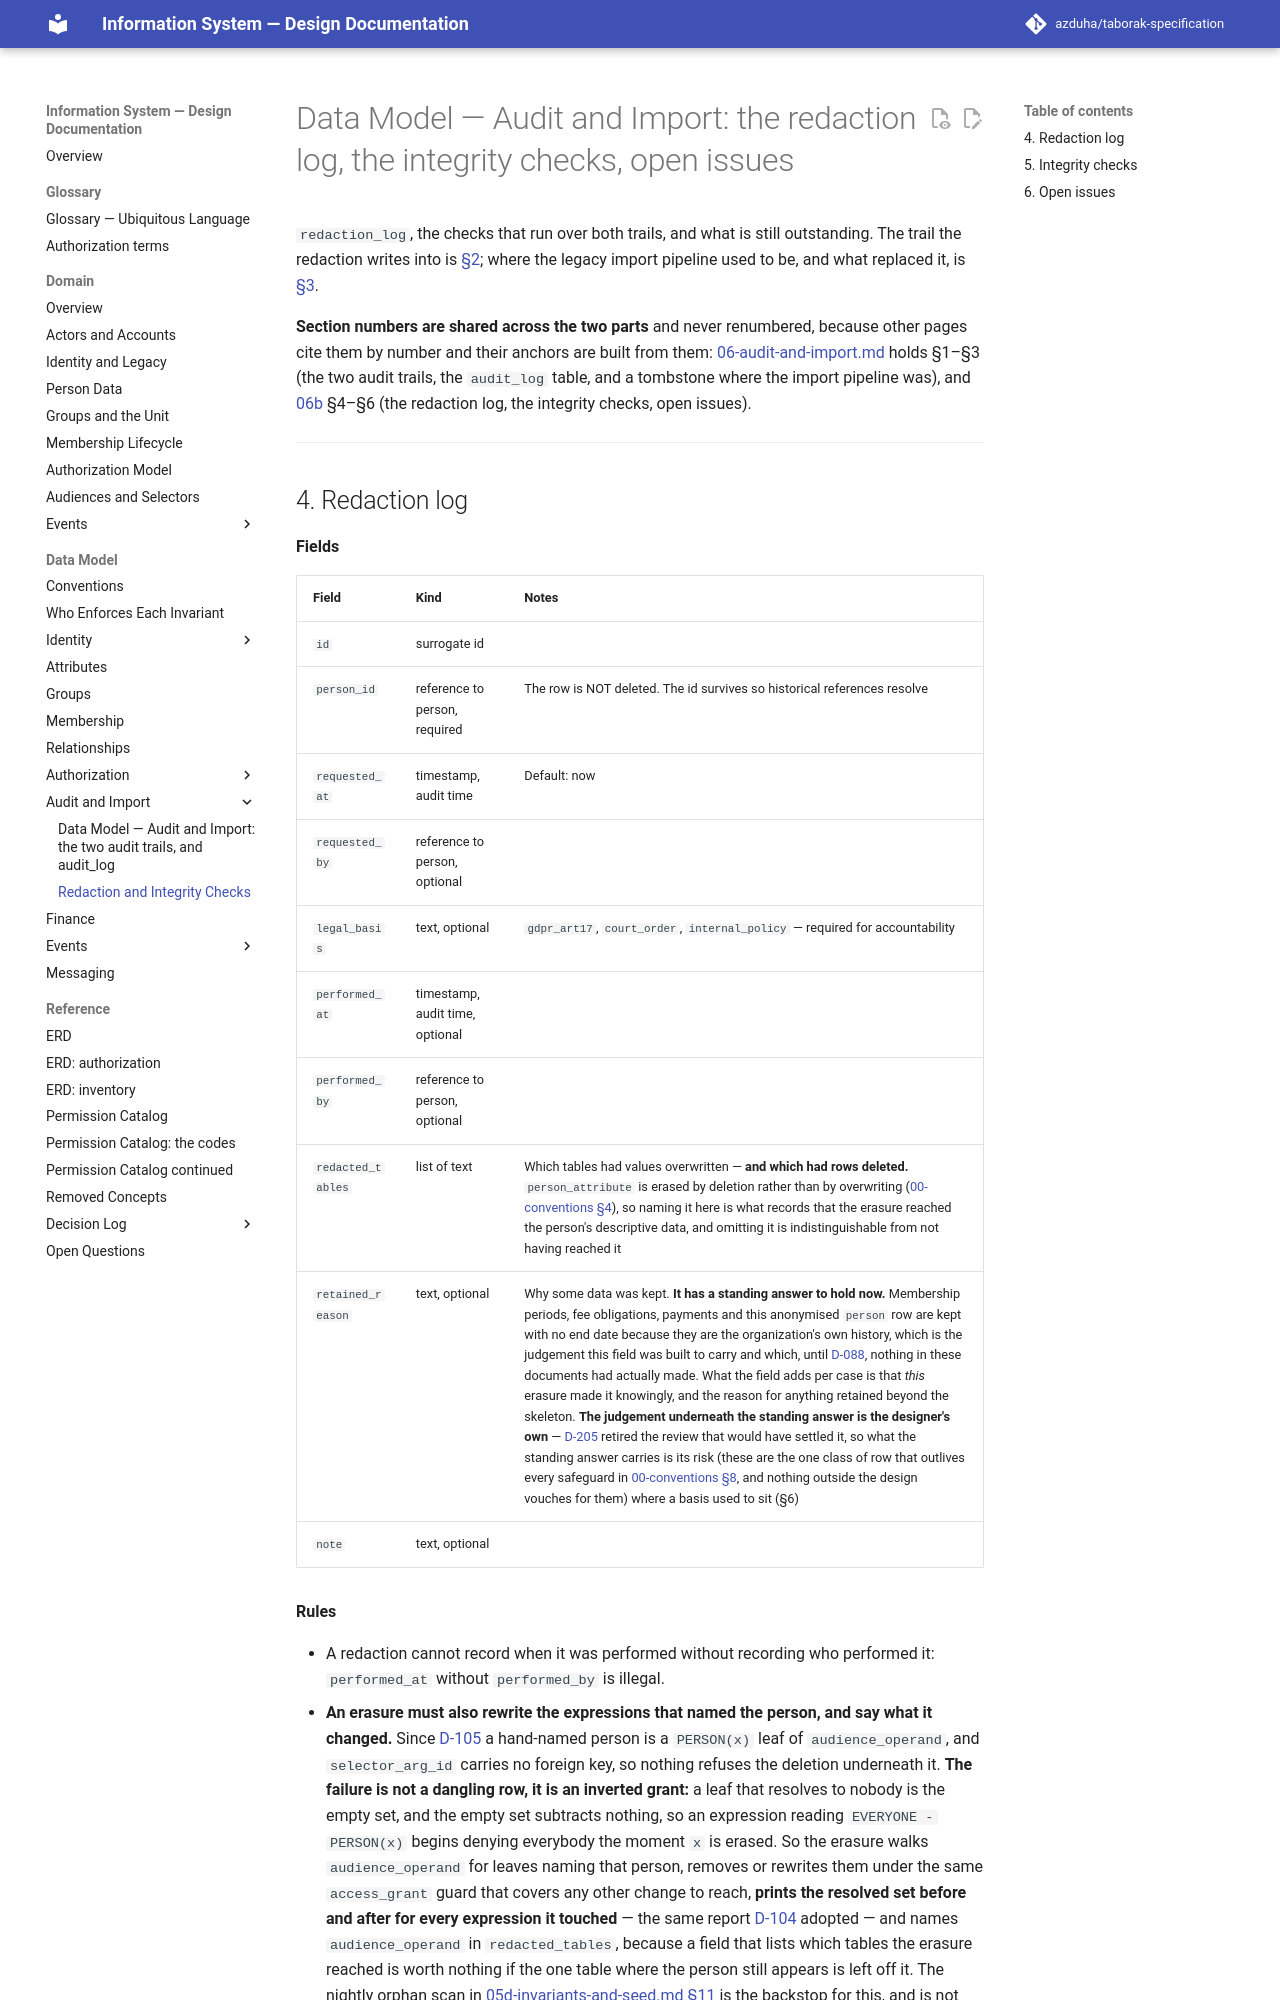

repository: azduha/taborak-specification · page: data-model/06b-redaction-and-checks/index.html · generator: mkdocs

# Data Model — Audit and Import: the redaction log, the integrity checks, open issues

`redaction_log`, the checks that run over both trails, and what is still outstanding. The trail the
redaction writes into is [§2](06-audit-and-import.md#2-audit_log); where the legacy import pipeline used
to be, and what replaced it, is [§3](06-audit-and-import.md#3-import-pipeline--deleted).

**Section numbers are shared across the two parts** and never renumbered, because other pages cite
them by number and their anchors are built from them:
[06-audit-and-import.md](06-audit-and-import.md) holds §1–§3 (the two audit trails, the `audit_log`
table, and a tombstone where the import pipeline was), and
[06b](06b-redaction-and-checks.md) §4–§6 (the redaction log, the integrity checks, open issues).

---
